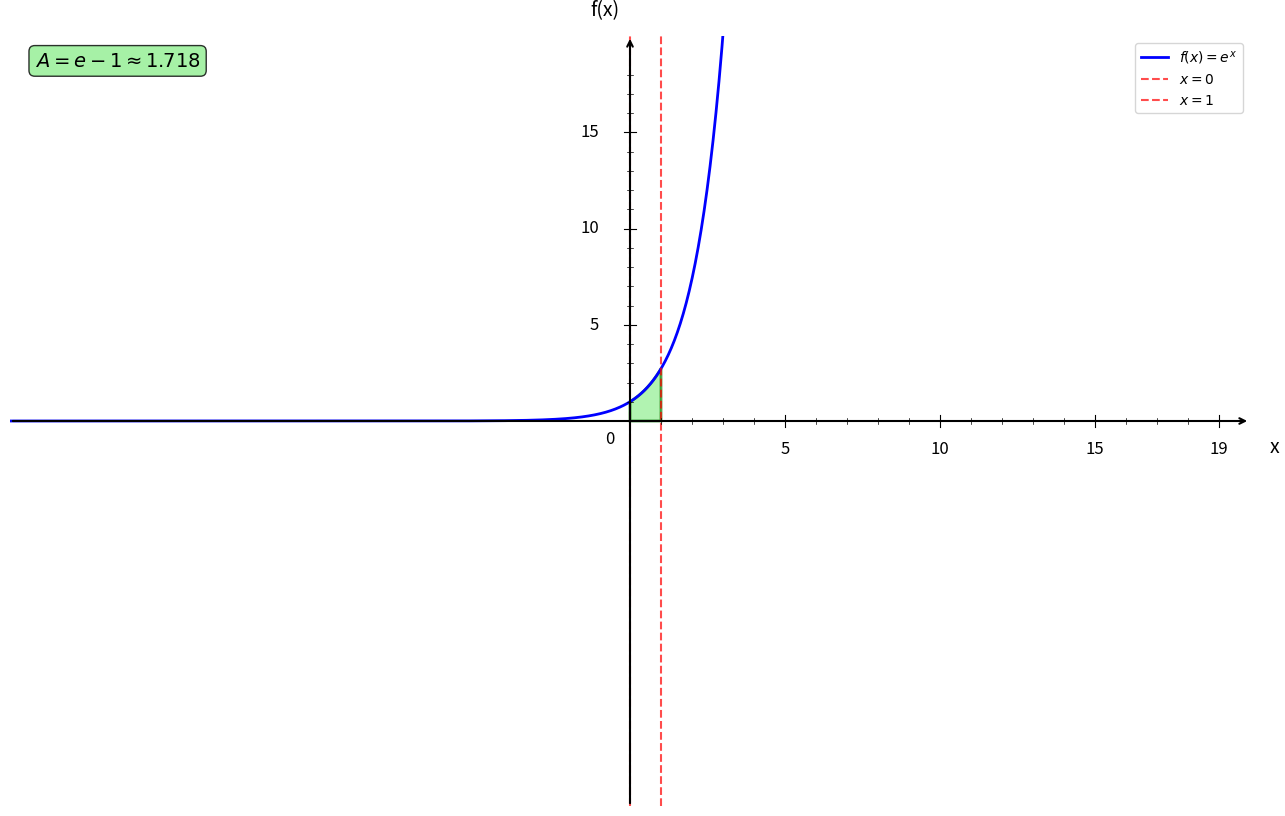

Python code for this plot: (Note: this script raises an exception after producing the figure.)
import numpy as np
import matplotlib.pyplot as plt
from matplotlib.patches import Polygon

plt.figure(figsize=(16, 10))
ax = plt.gca()

# Fonction f(x) = e^x
def f(x):
    return np.exp(x)

# Bornes d'intégration
a = 0
b = 1

# Intervalles
x1 = np.linspace(-20, 4, 1000)

# Courbes
plt.plot(x1, f(x1), 'b-', linewidth=2, label=r'$f(x) = e^x$')

# Remplissage de l'aire sous la courbe
x_fill = np.linspace(a, b, 100)
y_fill = np.exp(x_fill)

# Création du polygone pour l'aire
vertices = [(a, 0)] + list(zip(x_fill, y_fill)) + [(b, 0)]
polygon = Polygon(vertices, facecolor='lightgreen', alpha=0.7, edgecolor='green', linewidth=2)
ax.add_patch(polygon)

# Droites verticales aux bornes
plt.axvline(x=a, color='red', linestyle='--', linewidth=1.5, alpha=0.7, label='$x = 0$')
plt.axvline(x=b, color='red', linestyle='--', linewidth=1.5, alpha=0.7, label='$x = 1$')

# Limites
plt.xlim(-20, 20)
plt.ylim(-20, 20)

# Désactiver ticks automatiques
ax.set_xticks([])
ax.set_yticks([])

# Supprimer spines
for spine in ax.spines.values():
    spine.set_visible(False)

# Tracer les axes avec flèches
ax.annotate("", xy=(20, 0), xytext=(-20, 0),
            arrowprops=dict(arrowstyle="->", color="black", linewidth=1.5))
ax.annotate("", xy=(0, 20), xytext=(0, -20),
            arrowprops=dict(arrowstyle="->", color="black", linewidth=1.5))

# Texte "0"
ax.text(-0.8, -1.2, '0', fontsize=12)

# Graduation manuelle
xticks_major = [5, 10, 15, 19]
yticks_major = [5, 10, 15, 19]

# Axe X grandes graduations
for x in xticks_major:
    ax.plot([x, x], [-0.3, 0.3], color="black", linewidth=0.8)
    ax.text(x, -1.0, str(x), ha='center', va='top', fontsize=12)

# Axe Y grandes graduations
for y in yticks_major:
    if y < 19:
        ax.plot([-0.2, 0.2], [y, y], color="black", linewidth=0.8)
        ax.text(-1.0, y, str(y), ha='right', va='center', fontsize=12)

# Petites graduations intermédiaires
for x in range(1, 20):
    if x not in xticks_major:
        ax.plot([x, x], [-0.15, 0.15], color="black", linewidth=0.5)

for y in range(1, 20):
    if y not in yticks_major and y < 19:
        ax.plot([-0.1, 0.1], [y, y], color="black", linewidth=0.5)

# Labels
plt.xlabel('x', fontsize=14, labelpad=15)
plt.ylabel('f(x)', fontsize=14, labelpad=15, rotation=0)
ax.xaxis.set_label_coords(1.02, 0.48)
ax.yaxis.set_label_coords(0.48, 1.02)

# Légende
plt.legend(fontsize=10, loc='upper right')

# Ajout du calcul de l'aire dans la légende
aire = np.e - 1  # ≈ 1.718
plt.text(0.02, 0.98, f'$A = e - 1 \\approx {aire:.3f}$', 
         transform=plt.gca().transAxes, fontsize=14, fontweight='bold',
         bbox=dict(boxstyle='round', facecolor='lightgreen', alpha=0.8),
         verticalalignment='top')

# Sauvegarde
plt.savefig('/Users/anthonytabet/Desktop/OptiTABV2/OptiTAB/frontend/cours/graphe/aire_question5.png', 
            dpi=300, bbox_inches='tight')
plt.show()

print("Graphique 'aire_question5.png' créé avec succès!")
